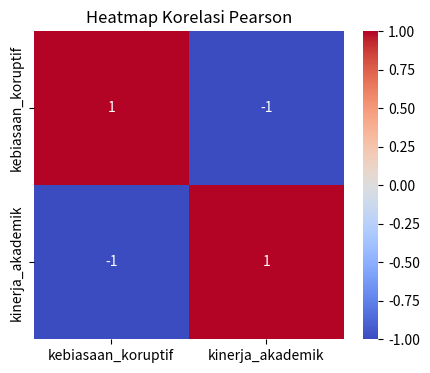
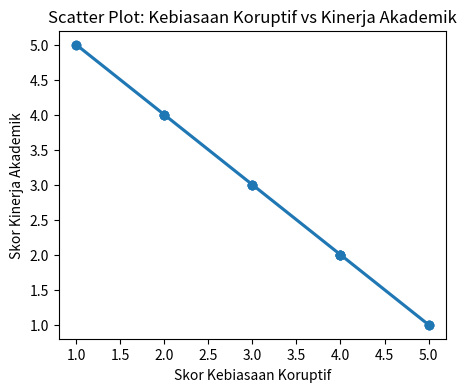

Write the Python code that produced these figures, in order.
import pandas as pd
import seaborn as sns
import matplotlib.pyplot as plt

# Contoh data sintetis (gantilah dengan data asli Anda)
# Misalnya, kolom "kebiasaan_koruptif" adalah skor rata-rata
# perilaku menunda, meminta toleransi, dan jalan pintas.
# Kolom "kinerja_akademik" adalah skor persepsi kinerja atau nilai akademik.
data = {
    'kebiasaan_koruptif': [4, 3, 5, 2, 1, 4, 4, 3, 2, 5, 2, 1, 4, 3, 5, 4, 2, 3, 4, 5, 2, 1, 4, 3],
    'kinerja_akademik':   [2, 3, 1, 4, 5, 2, 2, 3, 4, 1, 4, 5, 2, 3, 1, 2, 4, 3, 2, 1, 4, 5, 2, 3]
}

# Membuat DataFrame
df = pd.DataFrame(data)

# --- 1. Melihat sekilas data ---
print("Data Awal:\n", df.head(), "\n")

# --- 2. Menghitung korelasi Pearson ---
# df.corr() default-nya menggunakan Pearson, namun kita bisa menegaskannya:
corr_matrix = df.corr(method='pearson')
print("Matriks Korelasi (Pearson):\n", corr_matrix, "\n")

# --- 3. Visualisasi Korelasi dalam Bentuk Heatmap ---
plt.figure(figsize=(5,4))
sns.heatmap(corr_matrix, annot=True, cmap='coolwarm', vmin=-1, vmax=1)
plt.title("Heatmap Korelasi Pearson")
plt.show()

# --- 4. Visualisasi Scatter Plot dengan Regresi ---
plt.figure(figsize=(5,4))
sns.regplot(x='kebiasaan_koruptif', y='kinerja_akademik', data=df, ci=None)
plt.title("Scatter Plot: Kebiasaan Koruptif vs Kinerja Akademik")
plt.xlabel("Skor Kebiasaan Koruptif")
plt.ylabel("Skor Kinerja Akademik")
plt.show()
